Run: headless pygame with SDL's dummy video driver; simulated clock (each Clock.tick advances the game by its frame time, no real sleeping); random seed 0; keys injected as events and as key.get_pressed() state; no mouse input.
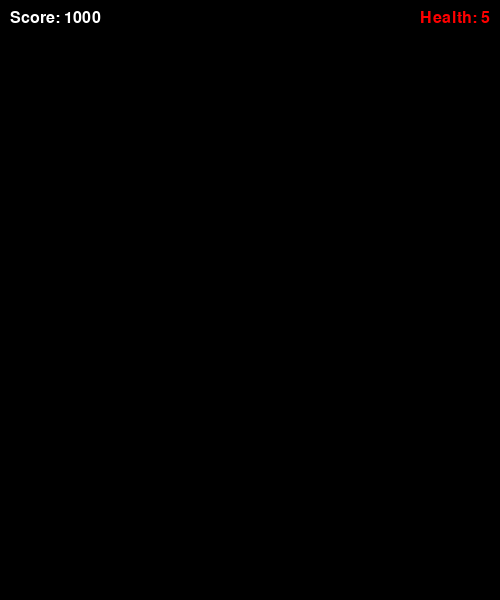
Frame 1 of 4 · flips 1–60 · no input
Frame 2 of 4 · flips 61–180 · tapped SPACE, RETURN · held RIGHT (→), D · screen unchanged from frame 1, image omitted
Frame 3 of 4 · flips 181–300 · held DOWN (↓), S · screen unchanged from frame 2, image omitted
Frame 4 of 4 · flips 301–420 · held LEFT (←), A, UP (↑), W · screen unchanged from frame 3, image omitted

The pygame program that drew these frames:

"""
Module: HUD

This module defines a Head-Up Display (HUD) class for a pygame application.
The HUD is responsible for displaying the player's score and health on the screen.
It provides methods to update the score and health values and to draw these values
onto the game screen at specified positions.
"""

import pygame
import time

HUD_SCORE_POSITION_X = 10
HUD_SCORE_POSITION_Y = 10
HUD_SCORE_FONT_SIZE = 24
HUD_SCORE_COLOR = "#FFFFFF"
HUD_SCORE_LABEL = "Score"

HUD_HEALTH_POSITION_X = 420  # Adjusted to ensure health bar is within screen boundaries
HUD_HEALTH_POSITION_Y = 10
HUD_HEALTH_FONT_SIZE = 24
HUD_HEALTH_COLOR = "#FF0000"
HUD_HEALTH_LABEL = "Health"

SCREEN_WIDTH = 500
SCREEN_HEIGHT = 600

class HUD:
    def __init__(self, screen_width, screen_height):
        self.screen_width = screen_width
        self.screen_height = screen_height
        self.score_font = pygame.font.Font(None, HUD_SCORE_FONT_SIZE)
        self.health_font = pygame.font.Font(None, HUD_HEALTH_FONT_SIZE)
        self.score = 0
        self.health = 3

    def update_score(self, score):
        self.score = score

    def update_health(self, health):
        self.health = health

    def draw(self, screen):
        score_text = self.score_font.render(f"{HUD_SCORE_LABEL}: {self.score}", True, HUD_SCORE_COLOR)
        health_text = self.health_font.render(f"{HUD_HEALTH_LABEL}: {self.health}", True, HUD_HEALTH_COLOR)
        screen.blit(score_text, (HUD_SCORE_POSITION_X, HUD_SCORE_POSITION_Y))
        screen.blit(health_text, (HUD_HEALTH_POSITION_X, HUD_HEALTH_POSITION_Y))

if __name__ == "__main__":
    pygame.init()
    screen = pygame.display.set_mode((SCREEN_WIDTH, SCREEN_HEIGHT))
    pygame.display.set_caption("HUD Test")
    hud = HUD(SCREEN_WIDTH, SCREEN_HEIGHT)
    hud.update_score(1000)
    hud.update_health(5)
    clock = pygame.time.Clock()
    start_time = time.time()
    running = True
    while running:
        for event in pygame.event.get():
            if event.type == pygame.QUIT:
                running = False
        if time.time() - start_time > 10:
            running = False
        screen.fill((0, 0, 0))
        hud.draw(screen)
        pygame.display.flip()
        clock.tick(60)
    pygame.quit()
